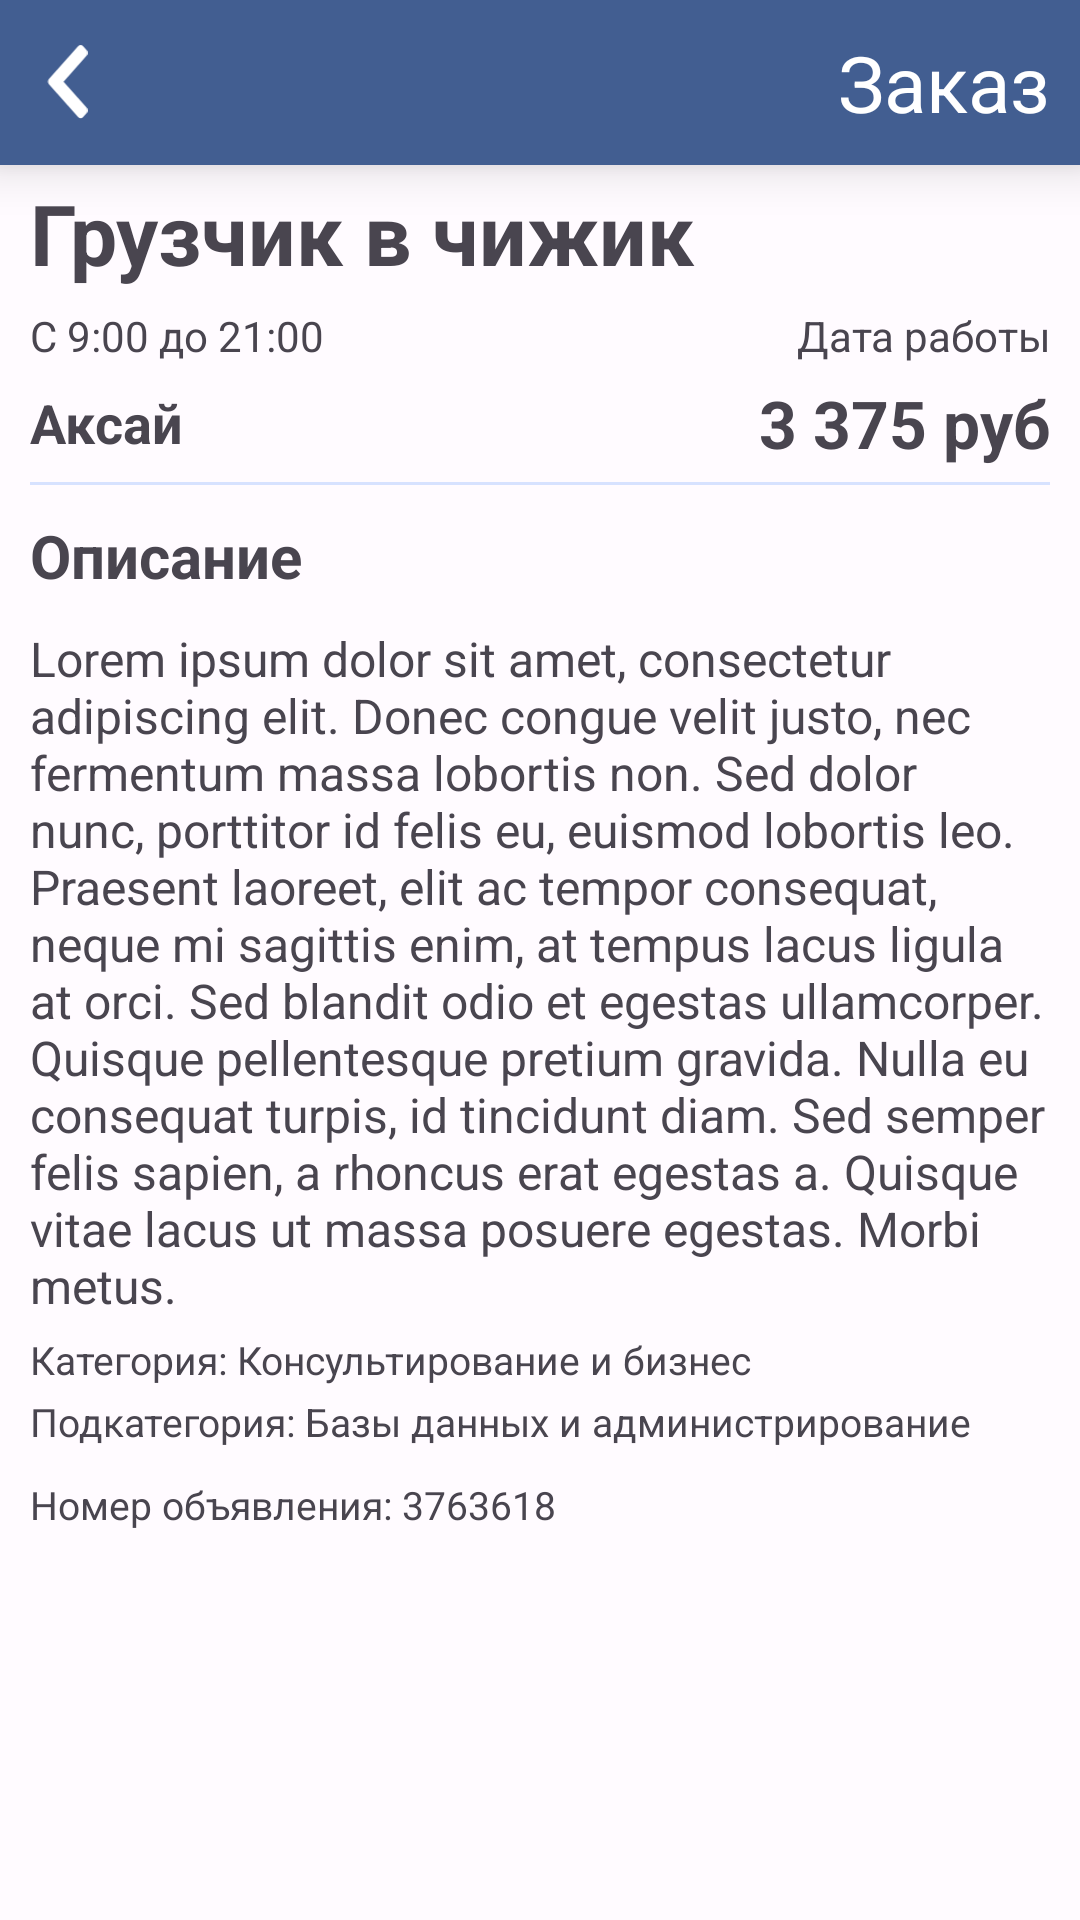

Reconstruct the res/layout file that produces this screen, plus the resources it refers to.
<!-- AndroidManifest.xml: application theme Theme.WorkStepTry2 -->
<!-- res/layout/fragment_order.xml -->
<?xml version="1.0" encoding="utf-8"?>
<ScrollView xmlns:android="http://schemas.android.com/apk/res/android"
    xmlns:tools="http://schemas.android.com/tools"
    android:layout_width="match_parent"
    android:layout_height="match_parent"
    xmlns:app="http://schemas.android.com/apk/res-auto"
    tools:context=".Fragments.OrderFragment">

    <LinearLayout
        android:layout_width="match_parent"
        android:layout_height="match_parent"
        android:orientation="vertical">

        <LinearLayout
            android:id="@+id/order_top_lay"
            android:elevation="10dp"
            android:background="?attr/colorPrimary"
            android:layout_width="match_parent"
            android:layout_height="match_parent"
            android:orientation="vertical">

            <LinearLayout
                style="@style/topLayInside"
                android:layout_width="match_parent"
                android:layout_height="wrap_content"
                android:orientation="horizontal">

                <ImageView
                    android:id="@+id/back_order"
                    style="@style/backArrow" />

                <TextView
                    style="@style/textTopLay"
                    android:layout_width="match_parent"
                    android:layout_height="wrap_content"
                    android:text="Заказ" />

            </LinearLayout>

            <FrameLayout
                android:id="@+id/order_fragment_lay"
                android:layout_width="match_parent"
                android:layout_height="match_parent"
                android:background="?attr/colorSurface"/>

        </LinearLayout>
        <ScrollView
            android:layout_width="match_parent"
            android:layout_height="match_parent">
            <LinearLayout
                android:layout_width="match_parent"
                android:layout_height="match_parent"
                android:orientation="vertical">
                <com.google.android.material.progressindicator.LinearProgressIndicator
                    android:id="@+id/progress_order"
                    android:layout_width="match_parent"
                    android:layout_height="wrap_content"
                    android:layout_gravity="center"
                    android:indeterminate="true"
                    android:visibility="invisible"
                    app:indicatorColor="?attr/colorOnPrimaryContainer"/>

                <LinearLayout
                    android:layout_width="match_parent"
                    android:layout_height="wrap_content"
                    android:orientation="vertical"
                    android:paddingLeft="10dp"
                    android:paddingRight="10dp">

                    <LinearLayout
                        android:layout_width="match_parent"
                        android:layout_height="wrap_content"
                        android:orientation="horizontal"
                        android:paddingBottom="5dp">

                        <LinearLayout
                            android:layout_width="match_parent"
                            android:layout_height="wrap_content"
                            android:orientation="vertical">

                            <TextView
                                android:id="@+id/name_work"
                                android:layout_width="match_parent"
                                android:layout_height="wrap_content"
                                android:text="Грузчик в чижик"
                                android:layout_gravity="center"
                                android:textSize="28sp"
                                android:textStyle="bold"/>


                            <LinearLayout
                                android:layout_width="match_parent"
                                android:layout_height="wrap_content"
                                android:orientation="horizontal"
                                android:layout_marginTop="3dp">

                            </LinearLayout>

                            <LinearLayout
                                android:layout_width="match_parent"
                                android:layout_height="wrap_content"
                                android:orientation="horizontal"
                                android:layout_marginTop="3dp">

                                <TextView
                                    android:id="@+id/time_work"
                                    android:layout_width="match_parent"
                                    android:layout_height="wrap_content"
                                    android:layout_weight="1"
                                    android:textSize="14sp"
                                    android:layout_gravity="center"
                                    android:text="С 9:00 до 21:00"/>

                                <TextView
                                    android:id="@+id/start_date_work"
                                    android:layout_width="match_parent"
                                    android:layout_height="wrap_content"
                                    android:text="Дата работы"
                                    android:layout_weight="1"
                                    android:gravity="right"
                                    android:layout_gravity="center|right"
                                    android:textSize="14sp"/>

                            </LinearLayout>

                        </LinearLayout>

                    </LinearLayout>

                    <LinearLayout
                        android:layout_width="match_parent"
                        android:layout_height="wrap_content"
                        android:orientation="horizontal">

                        <TextView
                            android:id="@+id/full_address"
                            android:layout_width="match_parent"
                            android:layout_height="match_parent"
                            android:textStyle="bold"
                            android:text="Аксай"
                            android:gravity=""
                            android:layout_weight="1"
                            android:textSize="18sp"/>

                        <TextView
                            android:id="@+id/salary"
                            android:layout_width="match_parent"
                            android:layout_height="wrap_content"
                            android:textSize="22sp"
                            android:layout_weight="1"
                            android:layout_gravity="right"
                            android:gravity="right|center"
                            android:text="3 375 руб"
                            android:textStyle="bold"/>

                    </LinearLayout>

                    <View
                        android:layout_width="match_parent"
                        android:layout_marginBottom="10dp"
                        android:layout_height="1dp"
                        android:background="@drawable/line"
                        android:layout_marginTop="5dp"/>

                    <TextView
                        android:layout_width="match_parent"
                        android:layout_height="wrap_content"
                        android:text="Описание"
                        android:textStyle="bold"
                        android:textSize="20sp"/>

                    <TextView
                        android:id="@+id/description"
                        android:layout_width="match_parent"
                        android:layout_height="wrap_content"
                        android:text="Lorem ipsum dolor sit amet, consectetur adipiscing elit. Donec congue velit justo, nec fermentum massa lobortis non. Sed dolor nunc, porttitor id felis eu, euismod lobortis leo. Praesent laoreet, elit ac tempor consequat, neque mi sagittis enim, at tempus lacus ligula at orci. Sed blandit odio et egestas ullamcorper. Quisque pellentesque pretium gravida. Nulla eu consequat turpis, id tincidunt diam. Sed semper felis sapien, a rhoncus erat egestas a. Quisque vitae lacus ut massa posuere egestas. Morbi metus."
                        android:textSize="16sp"
                        android:layout_marginTop="10dp" />

                    <TextView
                        android:id="@+id/categoryOrder"
                        android:layout_width="match_parent"
                        android:layout_height="wrap_content"
                        android:text="Категория: Консультирование и бизнес"
                        android:layout_gravity="bottom"
                        android:layout_marginTop="5dp"
                        android:textSize="13sp"/>

                    <TextView
                        android:id="@+id/subcategoryOrder"
                        android:layout_width="match_parent"
                        android:layout_height="wrap_content"
                        android:text="Подкатегория: Базы данных и администрирование"
                        android:layout_gravity="bottom"
                        android:layout_marginTop="3dp"
                        android:textSize="13sp"/>

                    <TextView
                        android:id="@+id/id_work"
                        android:layout_width="match_parent"
                        android:layout_height="wrap_content"
                        android:text="Номер объявления: 3763618"
                        android:layout_gravity="bottom"
                        android:layout_marginTop="10dp"
                        android:textSize="13sp"/>

                </LinearLayout>
            </LinearLayout>
        </ScrollView>
    </LinearLayout>
</ScrollView>
<!-- resources referenced by this layout -->
<resources>
  <!-- drawable line (drawable) -->
  <shape xmlns:android="http://schemas.android.com/apk/res/android">
      <size android:height="1dp" />
      <padding android:left="4dp" android:right="4dp"/>
      <solid android:color="?attr/colorPrimaryContainer" />
  </shape>
  <style name="backArrow">
          <item name="android:layout_width">25dp</item>
          <item name="android:layout_height">25dp</item>
          <item name="android:layout_gravity">center|start</item>
          <item name="android:src">@drawable/arrow_back</item>
          <item name="android:layout_margin">10dp</item>
      </style>
  <style name="textTopLay" parent="Widget.AppCompat.TextView">
          <item name="android:gravity">right</item>
          <item name="android:textSize">26sp</item>
          <item name="android:layout_margin">10dp</item>
          <item name="android:textColor">?attr/colorOnPrimary</item>
      </style>
  <style name="topLayInside">
  
      </style>
  <style name="Theme.WorkStepTry2" parent="Base.Theme.WorkStepTry2">
      </style>
  <!-- drawable arrow_back (drawable) -->
  <vector xmlns:android="http://schemas.android.com/apk/res/android"
      android:width="22dp"
      android:height="41dp"
      android:viewportWidth="22"
      android:viewportHeight="41">
    <path
        android:pathData="M0.944,18.48L16.78,0.678C17.544,-0.181 18.782,-0.181 19.546,0.678L21.393,2.754C22.156,3.611 22.157,5 21.396,5.86L8.846,20.034L21.396,34.209C22.157,35.068 22.156,36.457 21.393,37.314L19.546,39.39C18.782,40.249 17.544,40.249 16.78,39.39L0.944,21.589C0.18,20.73 0.18,19.338 0.944,18.48Z"
        android:fillColor="?attr/colorOnPrimary"/>
  </vector>
  <color name="md_theme_light_primary">#425e91</color>
  <color name="md_theme_light_onPrimary">#ffffff</color>
  <color name="md_theme_light_primaryContainer">#d7e2ff</color>
  <color name="md_theme_light_onPrimaryContainer">#001b40</color>
  <color name="md_theme_light_secondary">#565e71</color>
  <color name="md_theme_light_onSecondary">#ffffff</color>
  <color name="md_theme_light_secondaryContainer">#dae2f9</color>
  <color name="md_theme_light_onSecondaryContainer">#131c2c</color>
  <color name="md_theme_light_tertiary">#705574</color>
  <color name="md_theme_light_onTertiary">#ffffff</color>
  <color name="md_theme_light_tertiaryContainer">#fad7fc</color>
  <color name="md_theme_light_onTertiaryContainer">#29132e</color>
  <color name="md_theme_light_error">#ba1a1a</color>
  <color name="md_theme_light_errorContainer">#ffffff</color>
  <color name="md_theme_light_onError">#ffdad6</color>
  <color name="md_theme_light_onErrorContainer">#410002</color>
  <color name="md_theme_light_background">#fffbff</color>
  <color name="md_theme_light_onBackground">#201a19</color>
  <color name="md_theme_light_surface">#f9f9ff</color>
  <color name="md_theme_light_onSurface">#1a1c20</color>
  <color name="md_theme_light_surfaceVariant">#d9d9e0</color>
  <color name="md_theme_light_onSurfaceVariant">#44474e</color>
  <color name="md_theme_light_outline">#74777f</color>
  <color name="md_theme_light_inverseOnSurface">#f0f0f7</color>
  <color name="md_theme_light_inverseSurface">#2e3036</color>
  <color name="md_theme_light_inversePrimary">#acc7ff</color>
</resources>
